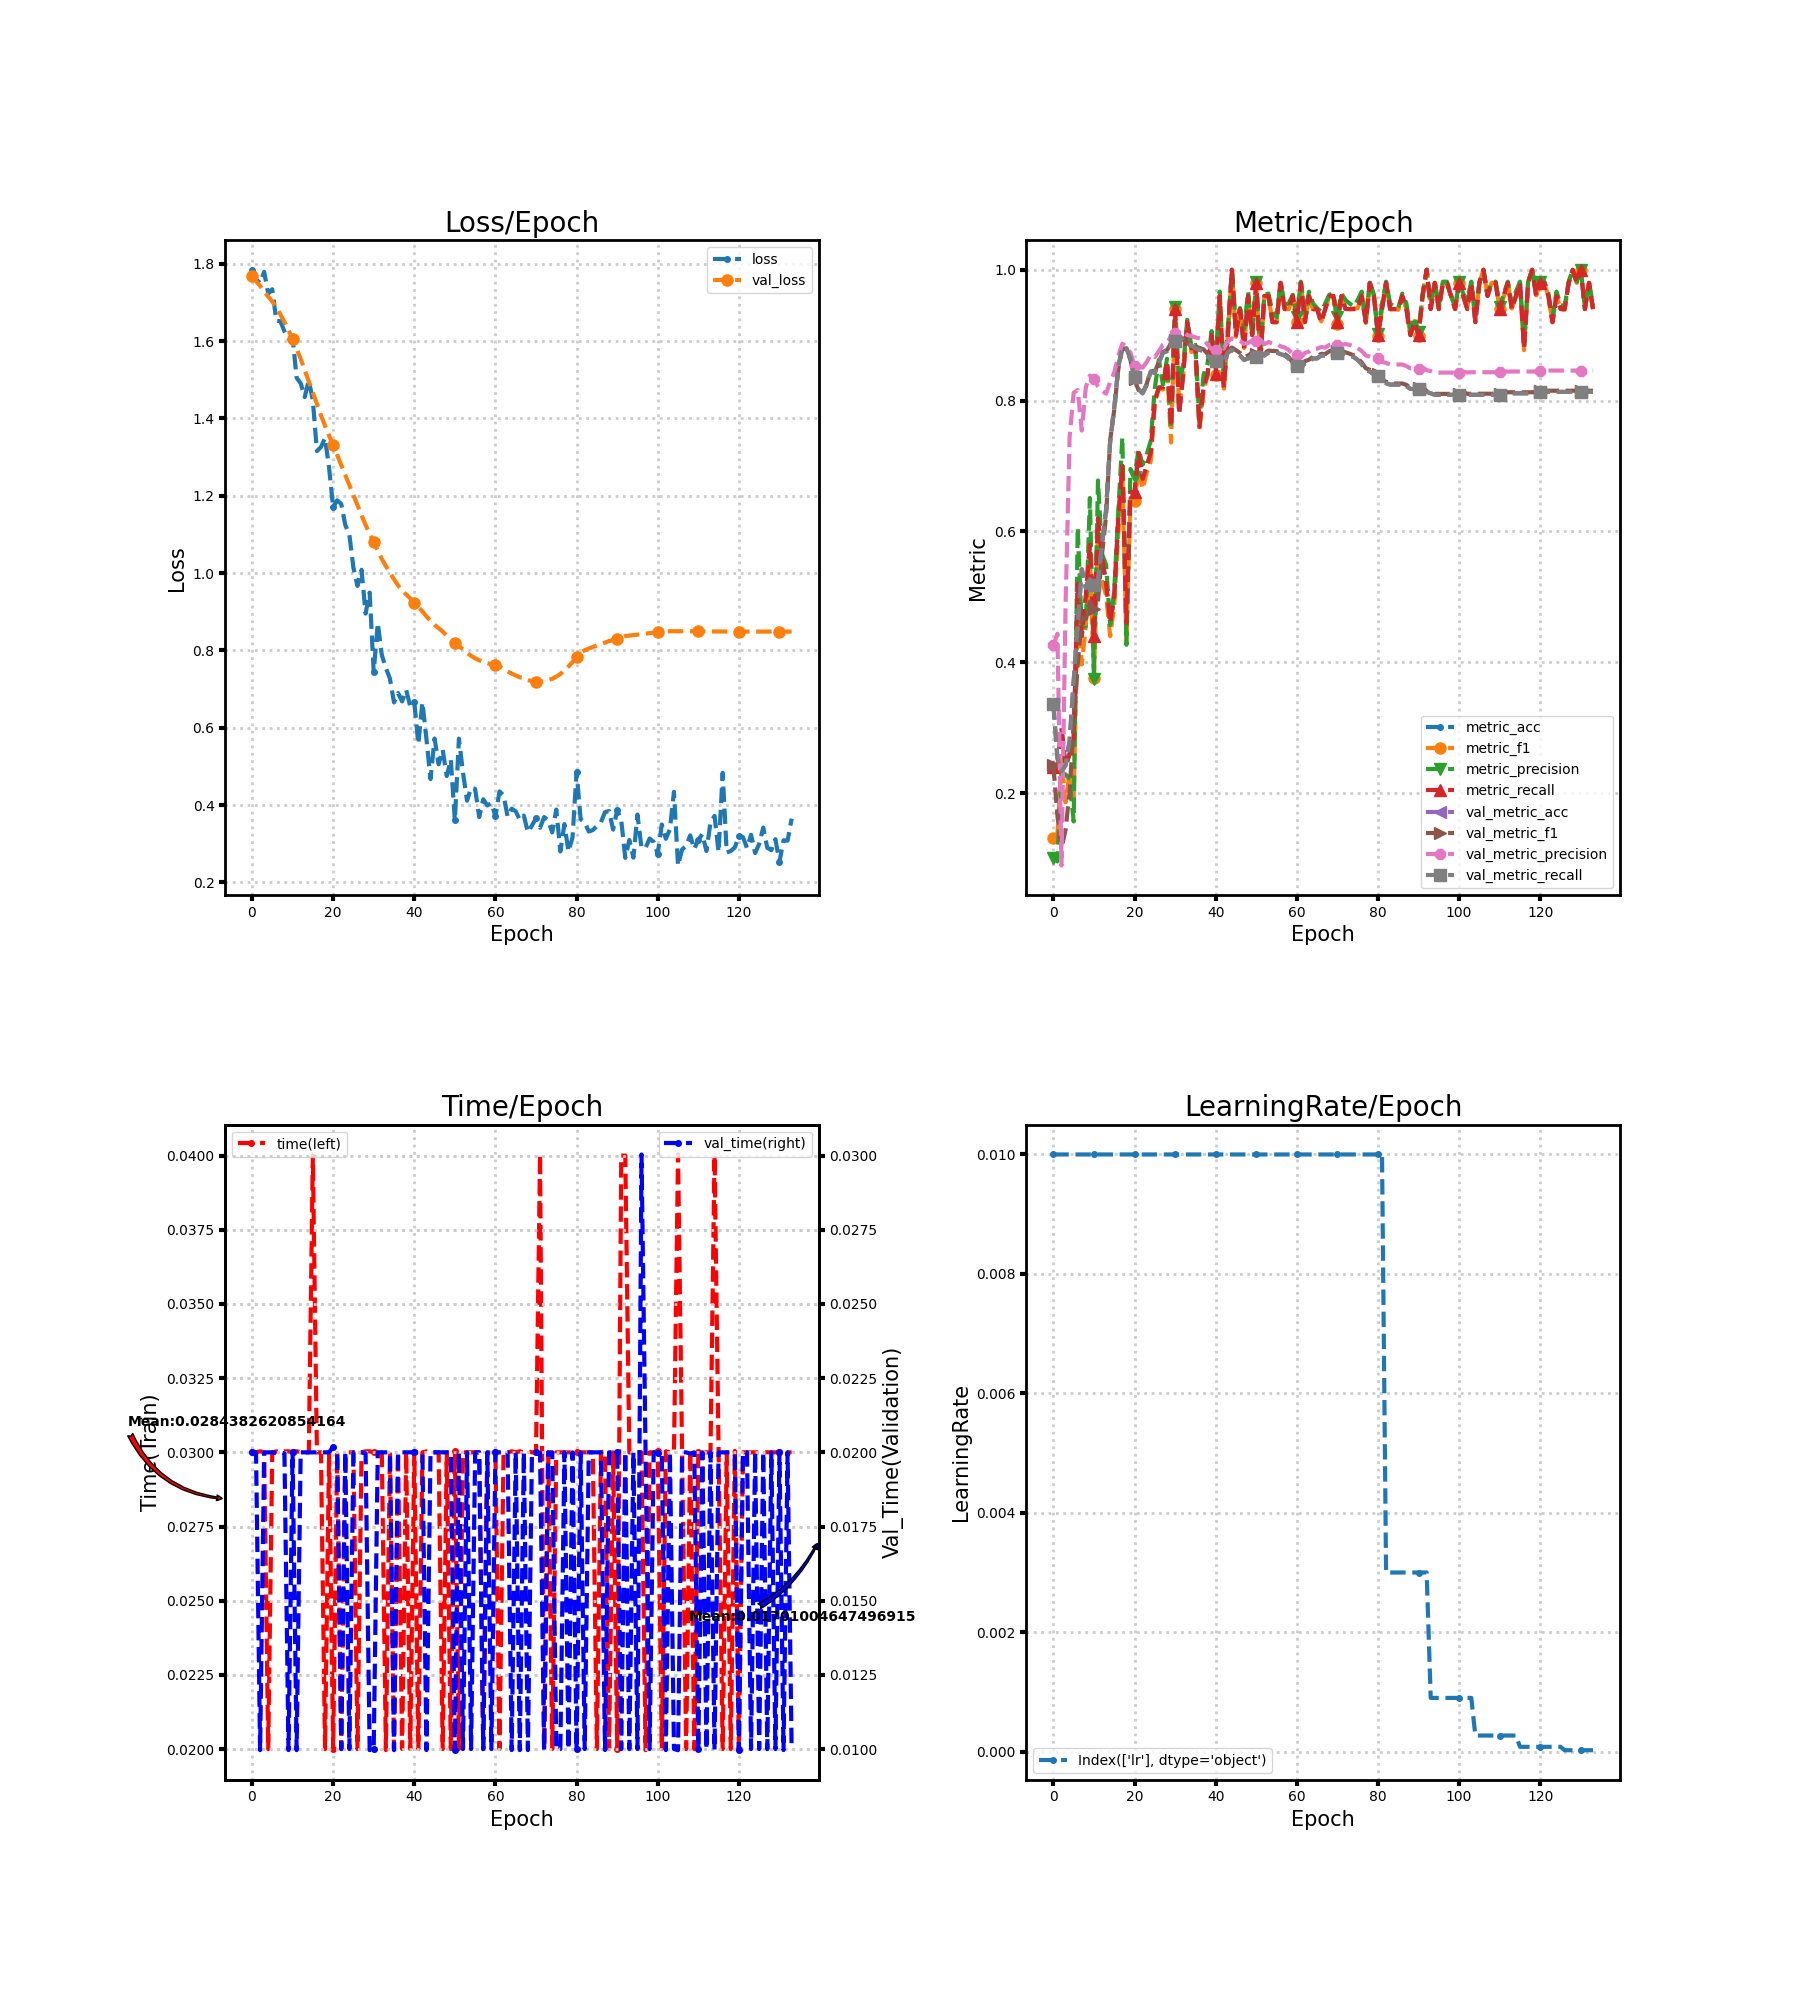

The table this chart was drawn from, first rows:
loss, metric_acc, metric_f1, metric_precision, metric_recall, time, lr, val_loss, val_metric_acc, val_metric_f1, val_metric_precision, val_metric_recall, val_time
1.785, 0.24, 0.1306, 0.1007, 0.24, 0.03, 0.01, 1.769, 0.3356, 0.2422, 0.4259, 0.3356, 0.02
1.76, 0.24, 0.1362, 0.09545, 0.24, 0.03, 0.01, 1.755, 0.2533, 0.1651, 0.4435, 0.2533, 0.02
1.75, 0.3, 0.2505, 0.2297, 0.3, 0.03004, 0.01, 1.743, 0.2333, 0.1155, 0.08913, 0.2333, 0.009964
1.779, 0.24, 0.1858, 0.2286, 0.24, 0.03, 0.01, 1.728, 0.2422, 0.1438, 0.4852, 0.2422, 0.02
1.723, 0.26, 0.2313, 0.221, 0.26, 0.02, 0.01, 1.715, 0.28, 0.2012, 0.7441, 0.28, 0.02
1.734, 0.28, 0.189, 0.1565, 0.28, 0.03, 0.01, 1.702, 0.3711, 0.3058, 0.8119, 0.3711, 0.02
1.653, 0.52, 0.4823, 0.6059, 0.52, 0.03003, 0.01, 1.687, 0.4556, 0.3962, 0.8161, 0.4556, 0.01997
1.652, 0.44, 0.3965, 0.4523, 0.44, 0.03, 0.01, 1.669, 0.5422, 0.4683, 0.7542, 0.5422, 0.02
1.625, 0.5, 0.4553, 0.4554, 0.5, 0.03003, 0.01, 1.649, 0.5133, 0.4663, 0.8203, 0.5133, 0.01997
1.607, 0.58, 0.5664, 0.6511, 0.58, 0.03004, 0.01, 1.628, 0.5267, 0.4926, 0.8383, 0.5267, 0.009965
1.611, 0.44, 0.3756, 0.375, 0.44, 0.03, 0.01, 1.606, 0.5178, 0.4821, 0.8323, 0.5178, 0.02
1.505, 0.62, 0.6002, 0.6779, 0.62, 0.03004, 0.01, 1.581, 0.5244, 0.4942, 0.8217, 0.5244, 0.009963
1.491, 0.56, 0.5241, 0.5653, 0.56, 0.03, 0.01, 1.554, 0.58, 0.5655, 0.8152, 0.58, 0.02
1.455, 0.52, 0.5022, 0.549, 0.52, 0.03, 0.01, 1.525, 0.6333, 0.6242, 0.8105, 0.6333, 0.02
1.499, 0.46, 0.4397, 0.4568, 0.46, 0.03, 0.01, 1.495, 0.7378, 0.7397, 0.8287, 0.7378, 0.02
1.447, 0.5, 0.4867, 0.5095, 0.5, 0.04, 0.01, 1.467, 0.7889, 0.7857, 0.8428, 0.7889, 0.02
1.316, 0.62, 0.5951, 0.63, 0.62, 0.03, 0.01, 1.438, 0.8511, 0.8477, 0.8681, 0.8511, 0.02
1.326, 0.7, 0.6904, 0.7435, 0.7, 0.03, 0.01, 1.408, 0.8822, 0.8804, 0.887, 0.8822, 0.02
1.349, 0.46, 0.4308, 0.4266, 0.46, 0.02, 0.01, 1.381, 0.88, 0.8786, 0.8828, 0.88, 0.02
1.272, 0.66, 0.6507, 0.6955, 0.66, 0.03, 0.01, 1.356, 0.8644, 0.8621, 0.8731, 0.8644, 0.02
1.17, 0.66, 0.6466, 0.6832, 0.66, 0.02, 0.01, 1.331, 0.8356, 0.8326, 0.8536, 0.8356, 0.02019
1.188, 0.72, 0.6949, 0.7256, 0.72, 0.03001, 0.01, 1.305, 0.8178, 0.8159, 0.8518, 0.8178, 0.01999
1.179, 0.68, 0.6646, 0.702, 0.68, 0.02, 0.01, 1.279, 0.8111, 0.8112, 0.8503, 0.8111, 0.01
1.124, 0.7, 0.6899, 0.7177, 0.7, 0.03, 0.01, 1.253, 0.8244, 0.8253, 0.8589, 0.8244, 0.02
1.099, 0.72, 0.7077, 0.7385, 0.72, 0.03, 0.01, 1.227, 0.8444, 0.8462, 0.8703, 0.8444, 0.01
1.014, 0.8, 0.7978, 0.8188, 0.8, 0.03, 0.01, 1.201, 0.8422, 0.844, 0.8666, 0.8422, 0.02
0.9666, 0.82, 0.8186, 0.8624, 0.82, 0.02, 0.01, 1.175, 0.8578, 0.8592, 0.8755, 0.8578, 0.02
1.008, 0.82, 0.8168, 0.8244, 0.82, 0.03, 0.01, 1.149, 0.8733, 0.8745, 0.8856, 0.8733, 0.02
0.8951, 0.86, 0.856, 0.8639, 0.86, 0.03004, 0.01, 1.124, 0.8756, 0.8771, 0.8887, 0.8756, 0.01997
0.9496, 0.76, 0.7359, 0.7576, 0.76, 0.03003, 0.01, 1.102, 0.8867, 0.8876, 0.8979, 0.8867, 0.009964
0.7446, 0.94, 0.9399, 0.9436, 0.94, 0.03, 0.01, 1.08, 0.8911, 0.8919, 0.9033, 0.8911, 0.01
0.8709, 0.78, 0.7867, 0.8273, 0.78, 0.03, 0.01, 1.058, 0.8911, 0.8928, 0.9038, 0.8911, 0.02
0.788, 0.84, 0.8422, 0.8532, 0.84, 0.03, 0.01, 1.036, 0.8933, 0.8953, 0.9058, 0.8933, 0.02
0.7545, 0.92, 0.9173, 0.9235, 0.92, 0.01997, 0.01, 1.018, 0.8867, 0.8889, 0.9001, 0.8867, 0.02
0.7268, 0.88, 0.8744, 0.8835, 0.88, 0.03, 0.01, 1, 0.8844, 0.8867, 0.8987, 0.8844, 0.02
0.6653, 0.88, 0.8783, 0.8853, 0.88, 0.02, 0.01, 0.984, 0.88, 0.8826, 0.8966, 0.88, 0.009964
0.6896, 0.76, 0.7559, 0.7699, 0.76, 0.03, 0.01, 0.9682, 0.8778, 0.8806, 0.8953, 0.8778, 0.02
0.6679, 0.82, 0.8137, 0.8391, 0.82, 0.02, 0.01, 0.9553, 0.8756, 0.8784, 0.8935, 0.8756, 0.02
0.6976, 0.84, 0.8393, 0.8566, 0.84, 0.03, 0.01, 0.9444, 0.8689, 0.8715, 0.8858, 0.8689, 0.02
0.6556, 0.9, 0.8985, 0.9063, 0.9, 0.02, 0.01, 0.9345, 0.86, 0.8626, 0.8783, 0.86, 0.02
0.6655, 0.84, 0.8386, 0.8601, 0.84, 0.03, 0.01, 0.9234, 0.86, 0.8627, 0.8777, 0.86, 0.02
0.5579, 0.96, 0.9608, 0.9667, 0.96, 0.02, 0.01, 0.9119, 0.8622, 0.8652, 0.8804, 0.8622, 0.02
0.6657, 0.82, 0.815, 0.8352, 0.82, 0.03, 0.01, 0.9008, 0.86, 0.8636, 0.8794, 0.86, 0.02
0.5705, 0.9, 0.9005, 0.9103, 0.9, 0.03003, 0.01, 0.888, 0.8733, 0.8768, 0.8904, 0.8733, 0.009966
0.467, 1.0, 1.0, 1.0, 1.0, 0.03, 0.01, 0.8768, 0.8778, 0.8811, 0.895, 0.8778, 0.02
0.572, 0.9, 0.8975, 0.9134, 0.9, 0.03, 0.01, 0.8661, 0.8733, 0.877, 0.8941, 0.8733, 0.02
0.5053, 0.94, 0.9398, 0.9414, 0.94, 0.03, 0.01, 0.8575, 0.8689, 0.8729, 0.8912, 0.8689, 0.02
0.5427, 0.88, 0.8804, 0.9095, 0.88, 0.02, 0.01, 0.8487, 0.8622, 0.8667, 0.8868, 0.8622, 0.02
0.4749, 0.96, 0.9596, 0.9667, 0.96, 0.03, 0.01, 0.8381, 0.8644, 0.8688, 0.8881, 0.8644, 0.02
0.5178, 0.9, 0.8975, 0.9005, 0.9, 0.02, 0.01, 0.8285, 0.8689, 0.8735, 0.892, 0.8689, 0.02
0.3602, 0.98, 0.9799, 0.9818, 0.98, 0.03003, 0.01, 0.8203, 0.8667, 0.8715, 0.8906, 0.8667, 0.009967
0.5716, 0.86, 0.86, 0.8779, 0.86, 0.02, 0.01, 0.8113, 0.8733, 0.8773, 0.8935, 0.8733, 0.02
0.4842, 0.96, 0.9599, 0.9618, 0.96, 0.03, 0.01, 0.8024, 0.8689, 0.8723, 0.8862, 0.8689, 0.01
0.4111, 0.96, 0.9587, 0.9636, 0.96, 0.03, 0.01, 0.7935, 0.8733, 0.8764, 0.8895, 0.8733, 0.02
0.4448, 0.92, 0.9211, 0.9357, 0.92, 0.03, 0.01, 0.7859, 0.8733, 0.8759, 0.887, 0.8733, 0.01
0.4414, 0.92, 0.9196, 0.9273, 0.92, 0.03, 0.01, 0.7794, 0.8733, 0.8757, 0.8863, 0.8733, 0.02
0.3688, 0.98, 0.9799, 0.9818, 0.98, 0.03, 0.01, 0.7744, 0.8711, 0.8732, 0.8831, 0.8711, 0.02
0.4149, 0.94, 0.9408, 0.9467, 0.94, 0.02, 0.01, 0.7697, 0.8689, 0.871, 0.8811, 0.8689, 0.009998
0.3989, 0.94, 0.9395, 0.9485, 0.94, 0.03, 0.01, 0.7668, 0.8644, 0.8666, 0.8775, 0.8644, 0.02
0.4048, 0.96, 0.9599, 0.9618, 0.96, 0.03, 0.01, 0.7645, 0.8556, 0.858, 0.8711, 0.8556, 0.01
... 74 more rows
